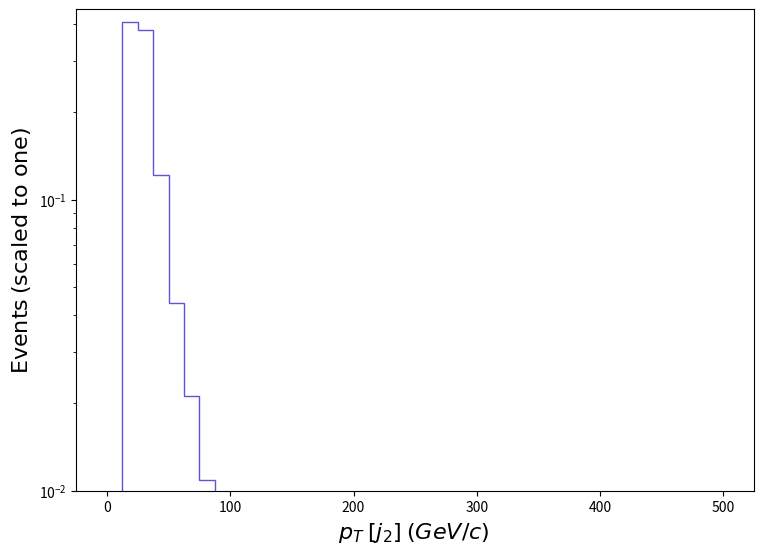

Write the Python code that produced this figure. (Note: this script raises an exception after producing the figure.)
def selection_5():

    # Library import
    import numpy
    import matplotlib
    import matplotlib.pyplot   as plt
    import matplotlib.gridspec as gridspec

    # Library version
    matplotlib_version = matplotlib.__version__
    numpy_version      = numpy.__version__

    # Histo binning
    xBinning = numpy.linspace(0.0,500.0,41,endpoint=True)

    # Creating data sequence: middle of each bin
    xData = numpy.array([6.25,18.75,31.25,43.75,56.25,68.75,81.25,93.75,106.25,118.75,131.25,143.75,156.25,168.75,181.25,193.75,206.25,218.75,231.25,243.75,256.25,268.75,281.25,293.75,306.25,318.75,331.25,343.75,356.25,368.75,381.25,393.75,406.25,418.75,431.25,443.75,456.25,468.75,481.25,493.75])

    # Creating weights for histo: y6_PT_0
    y6_PT_0_weights = numpy.array([0.0,0.40852760990943154,0.38263336487165567,0.12152990307772221,0.044107569547567047,0.021193322140676853,0.010893895194927117,0.005016196322676008,0.002318218838445883,0.001924464541866069,0.0006847973434684905,0.00044515411787529006,0.00024271900603030648,0.0,0.0,0.0,0.0002405340115405788,0.0,0.0,0.0,0.0,0.0002422510761169031,0.0,0.0,0.0,0.0,0.0,0.0,0.0,0.0,0.0,0.0,0.0,0.0,0.0,0.0,0.0,0.0,0.0,0.0])

    # Creating a new Canvas
    fig   = plt.figure(figsize=(8.75,6.25),dpi=80)
    frame = gridspec.GridSpec(1,1)
    pad   = fig.add_subplot(frame[0])

    # Creating a new Stack
    pad.hist(x=xData, bins=xBinning, weights=y6_PT_0_weights,\
             label="$tag\_1\_pythia8\_BasicReco$", histtype="step", rwidth=1.0,\
             color=None, edgecolor="#5954d8", linewidth=1, linestyle="solid",\
             bottom=None, cumulative=False, density=False, align="mid", orientation="vertical")


    # Axis
    plt.rc('text',usetex=False)
    plt.xlabel(r"$p_{T}$ $[ j_{2} ]$ $(GeV/c)$ ",\
               fontsize=16,color="black")
    plt.ylabel(r"$\mathrm{Events}$ $(\mathrm{scaled}\ \mathrm{to}\ \mathrm{one})$",\
               fontsize=16,color="black")

    # Boundary of y-axis
    ymax=(numpy.array([y6_PT_0_weights.max()])).max()*1.1
    #ymin=0 # linear scale
    ymin=min([x for x in (numpy.array([y6_PT_0_weights.min(),1.])) if x])/100. # log scale
    plt.gca().set_ylim(ymin,ymax)

    # Log/Linear scale for X-axis
    plt.gca().set_xscale("linear")
    #plt.gca().set_xscale("log",nonpositive="clip")

    # Log/Linear scale for Y-axis
    #plt.gca().set_yscale("linear")
    plt.gca().set_yscale("log",nonpositive="clip")

    # Saving the image
    plt.savefig('../../HTML/MadAnalysis5job_0/selection_5.png')

# Running!
if __name__ == '__main__':
    selection_5()
